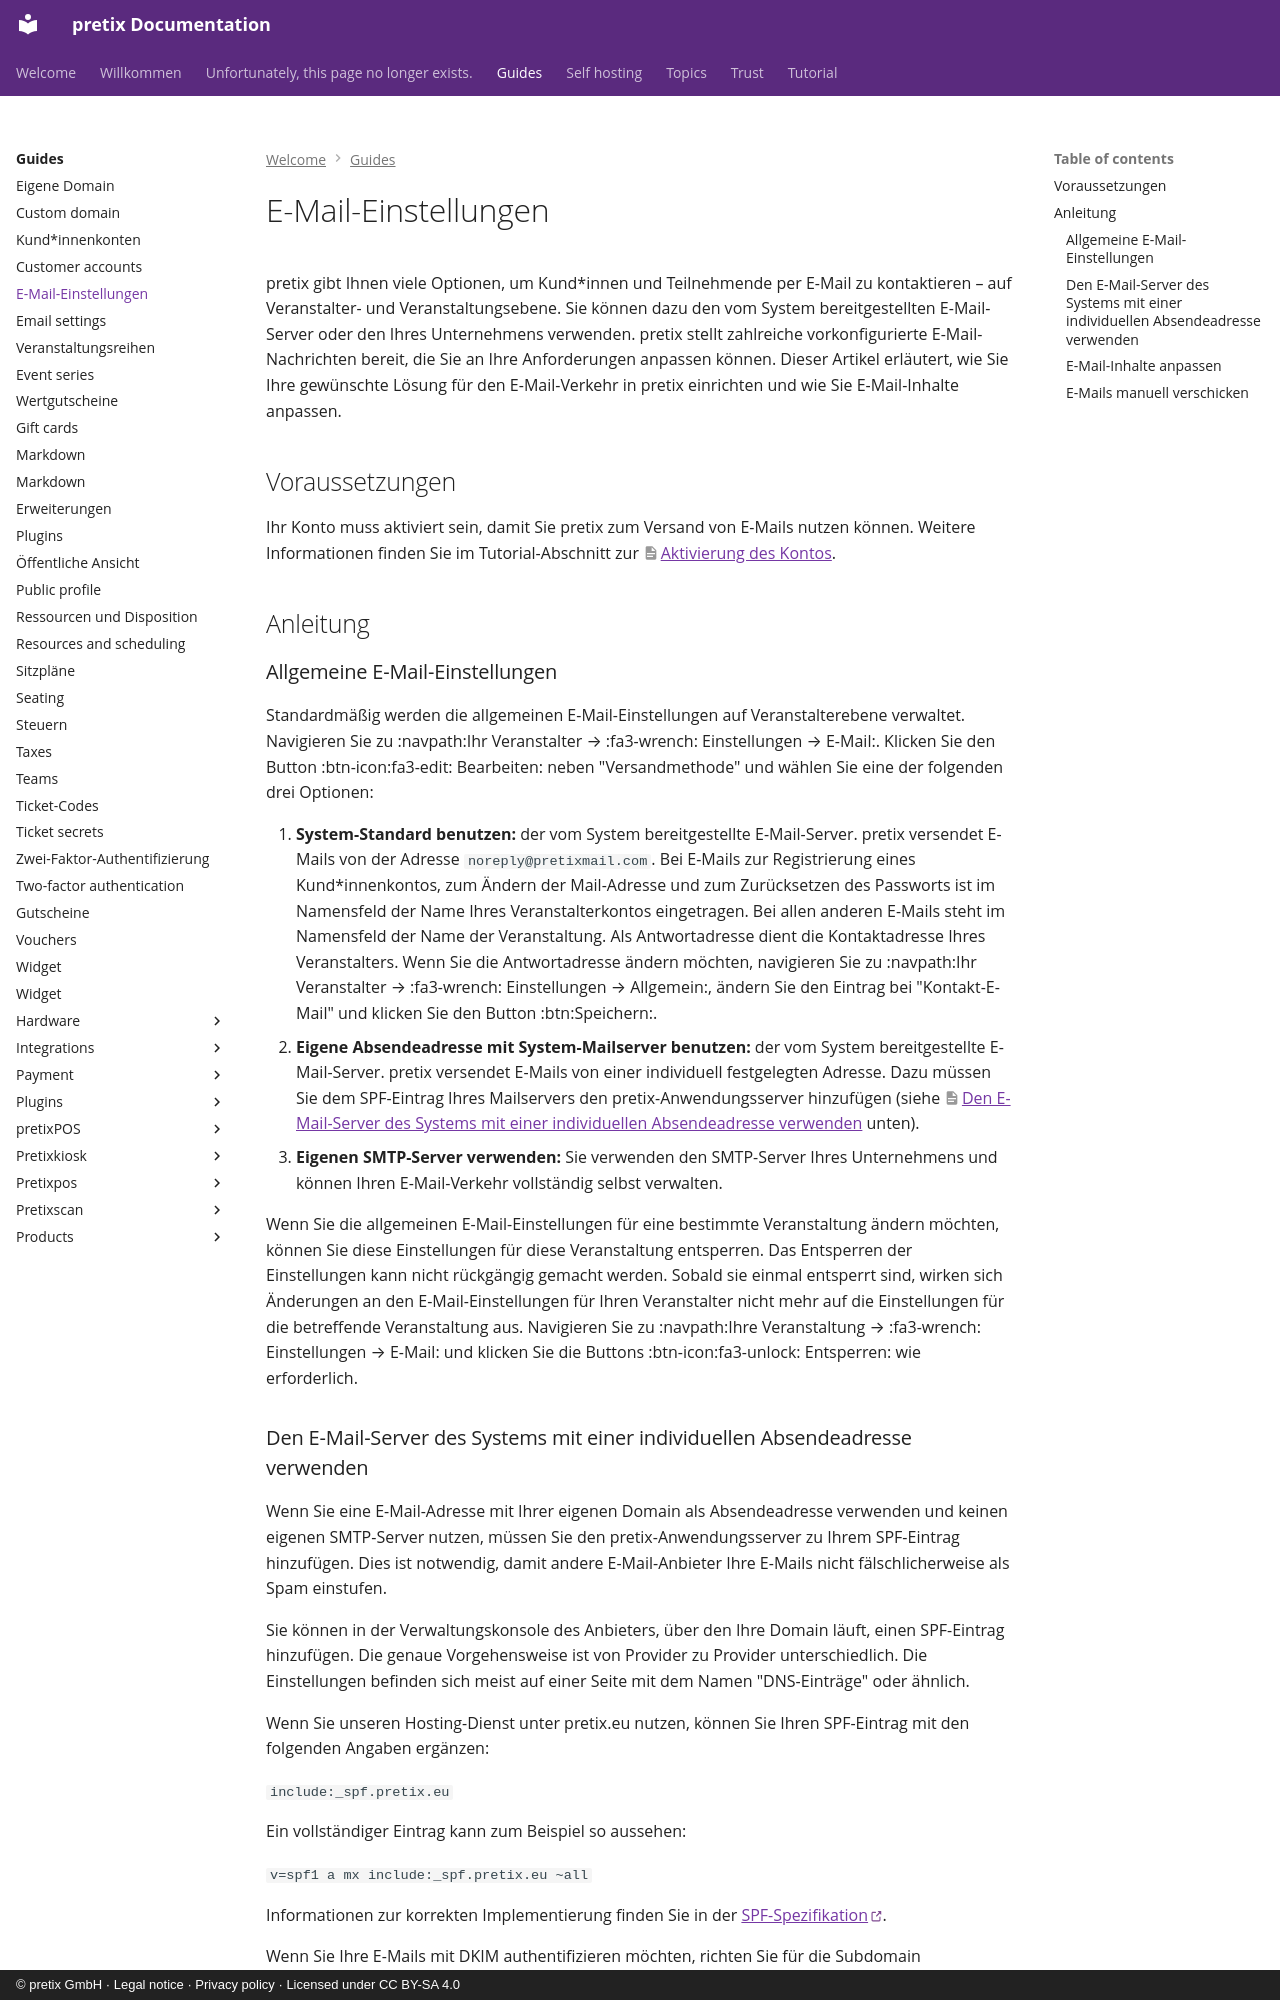

repository: pretix/pretix-docs · page: guides/email.de/index.html · generator: mkdocs · copyright: © pretix GmbH · Legal notice · Privacy policy · Licensed under CC BY-SA 4.0

---
title: E-Mail-Einstellungen
---
# E-Mail-Einstellungen

pretix gibt Ihnen viele Optionen, um Kund\*innen und Teilnehmende per E-Mail zu kontaktieren – auf Veranstalter- und Veranstaltungsebene.
Sie können dazu den vom System bereitgestellten E-Mail-Server oder den Ihres Unternehmens verwenden.
pretix stellt zahlreiche vorkonfigurierte E-Mail-Nachrichten bereit, die Sie an Ihre Anforderungen anpassen können.
Dieser Artikel erläutert, wie Sie Ihre gewünschte Lösung für den E-Mail-Verkehr in pretix einrichten und wie Sie E-Mail-Inhalte anpassen.

## Voraussetzungen

Ihr Konto muss aktiviert sein, damit Sie pretix zum Versand von E-Mails nutzen können.
Weitere Informationen finden Sie im Tutorial-Abschnitt zur [Aktivierung des Kontos](../tutorial/single-events/organizer-account.de.md#aktivierung).

## Anleitung

### Allgemeine E-Mail-Einstellungen

Standardmäßig werden die allgemeinen E-Mail-Einstellungen auf Veranstalterebene verwaltet.
Navigieren Sie zu :navpath:Ihr Veranstalter → :fa3-wrench: Einstellungen → E-Mail:.
Klicken Sie den Button :btn-icon:fa3-edit: Bearbeiten: neben "Versandmethode" und wählen Sie eine der folgenden drei Optionen:

 1. **System-Standard benutzen:** der vom System bereitgestellte E-Mail-Server.
 pretix versendet E-Mails von der Adresse `noreply@pretixmail.com`.
 Bei E-Mails zur Registrierung eines Kund\*innenkontos, zum Ändern der Mail-Adresse und zum Zurücksetzen des Passworts ist im Namensfeld der Name Ihres Veranstalterkontos eingetragen.
 Bei allen anderen E-Mails steht im Namensfeld der Name der Veranstaltung.
 Als Antwortadresse dient die Kontaktadresse Ihres Veranstalters.
 Wenn Sie die Antwortadresse ändern möchten, navigieren Sie zu :navpath:Ihr Veranstalter → :fa3-wrench: Einstellungen → Allgemein:, ändern Sie den Eintrag bei "Kontakt-E-Mail" und klicken Sie den Button :btn:Speichern:.
 2. **Eigene Absendeadresse mit System-Mailserver benutzen:** der vom System bereitgestellte E-Mail-Server.
 pretix versendet E-Mails von einer individuell festgelegten Adresse.
 Dazu müssen Sie dem SPF-Eintrag Ihres Mailservers den pretix-Anwendungsserver hinzufügen (siehe [Den E-Mail-Server des Systems mit einer individuellen Absendeadresse verwenden](#den-e-mail-server-des-systems-mit-einer-individuellen-absendeadresse-verwenden) unten).
 3. **Eigenen SMTP-Server verwenden:** Sie verwenden den SMTP-Server Ihres Unternehmens und können Ihren E-Mail-Verkehr vollständig selbst verwalten.

Wenn Sie die allgemeinen E-Mail-Einstellungen für eine bestimmte Veranstaltung ändern möchten, können Sie diese Einstellungen für diese Veranstaltung entsperren.
Das Entsperren der Einstellungen kann nicht rückgängig gemacht werden.
Sobald sie einmal entsperrt sind, wirken sich Änderungen an den E-Mail-Einstellungen für Ihren Veranstalter nicht mehr auf die Einstellungen für die betreffende Veranstaltung aus.
Navigieren Sie zu :navpath:Ihre Veranstaltung → :fa3-wrench: Einstellungen → E-Mail: und klicken Sie die Buttons :btn-icon:fa3-unlock: Entsperren: wie erforderlich.

### Den E-Mail-Server des Systems mit einer individuellen Absendeadresse verwenden

Wenn Sie eine E-Mail-Adresse mit Ihrer eigenen Domain als Absendeadresse verwenden und keinen eigenen SMTP-Server nutzen, müssen Sie den pretix-Anwendungsserver zu Ihrem SPF-Eintrag hinzufügen.
Dies ist notwendig, damit andere E-Mail-Anbieter Ihre E-Mails nicht fälschlicherweise als Spam einstufen.

Sie können in der Verwaltungskonsole des Anbieters, über den Ihre Domain läuft, einen SPF-Eintrag hinzufügen.
Die genaue Vorgehensweise ist von Provider zu Provider unterschiedlich.
Die Einstellungen befinden sich meist auf einer Seite mit dem Namen "DNS-Einträge" oder ähnlich.

Wenn Sie unseren Hosting-Dienst unter pretix.eu nutzen, können Sie Ihren SPF-Eintrag mit den folgenden Angaben ergänzen:

`include:_spf.pretix.eu`

Ein vollständiger Eintrag kann zum Beispiel so aussehen:

`v=spf1 a mx include:_spf.pretix.eu ~all`

Informationen zur korrekten Implementierung finden Sie in der [SPF-Spezifikation](http://www.open-spf.org/SPF_Record_Syntax/).

Wenn Sie Ihre E-Mails mit DKIM authentifizieren möchten, richten Sie für die Subdomain `pretix._domainkey` einen `CNAME`-Eintrag mit dem Ziel `dkim.pretix.eu` ein:

`pretix._domainkey.meinedomain.de. CNAME dkim.pretix.eu.`

Um DKIM für Ihre Domain auf unseren Mail-Servern zu aktivieren, wenden Sie sich an unser Support-Team.

Wenn Sie viele E-Mails auf einmal verschicken, verlangen E-Mail-Anbieter wie Google Mail außerdem, dass Sie eine DMARC-Richtlinie haben.
Wenn Sie die DMARC-Richtlinie `p=none` festlegen, dann ist das ausreichend.
